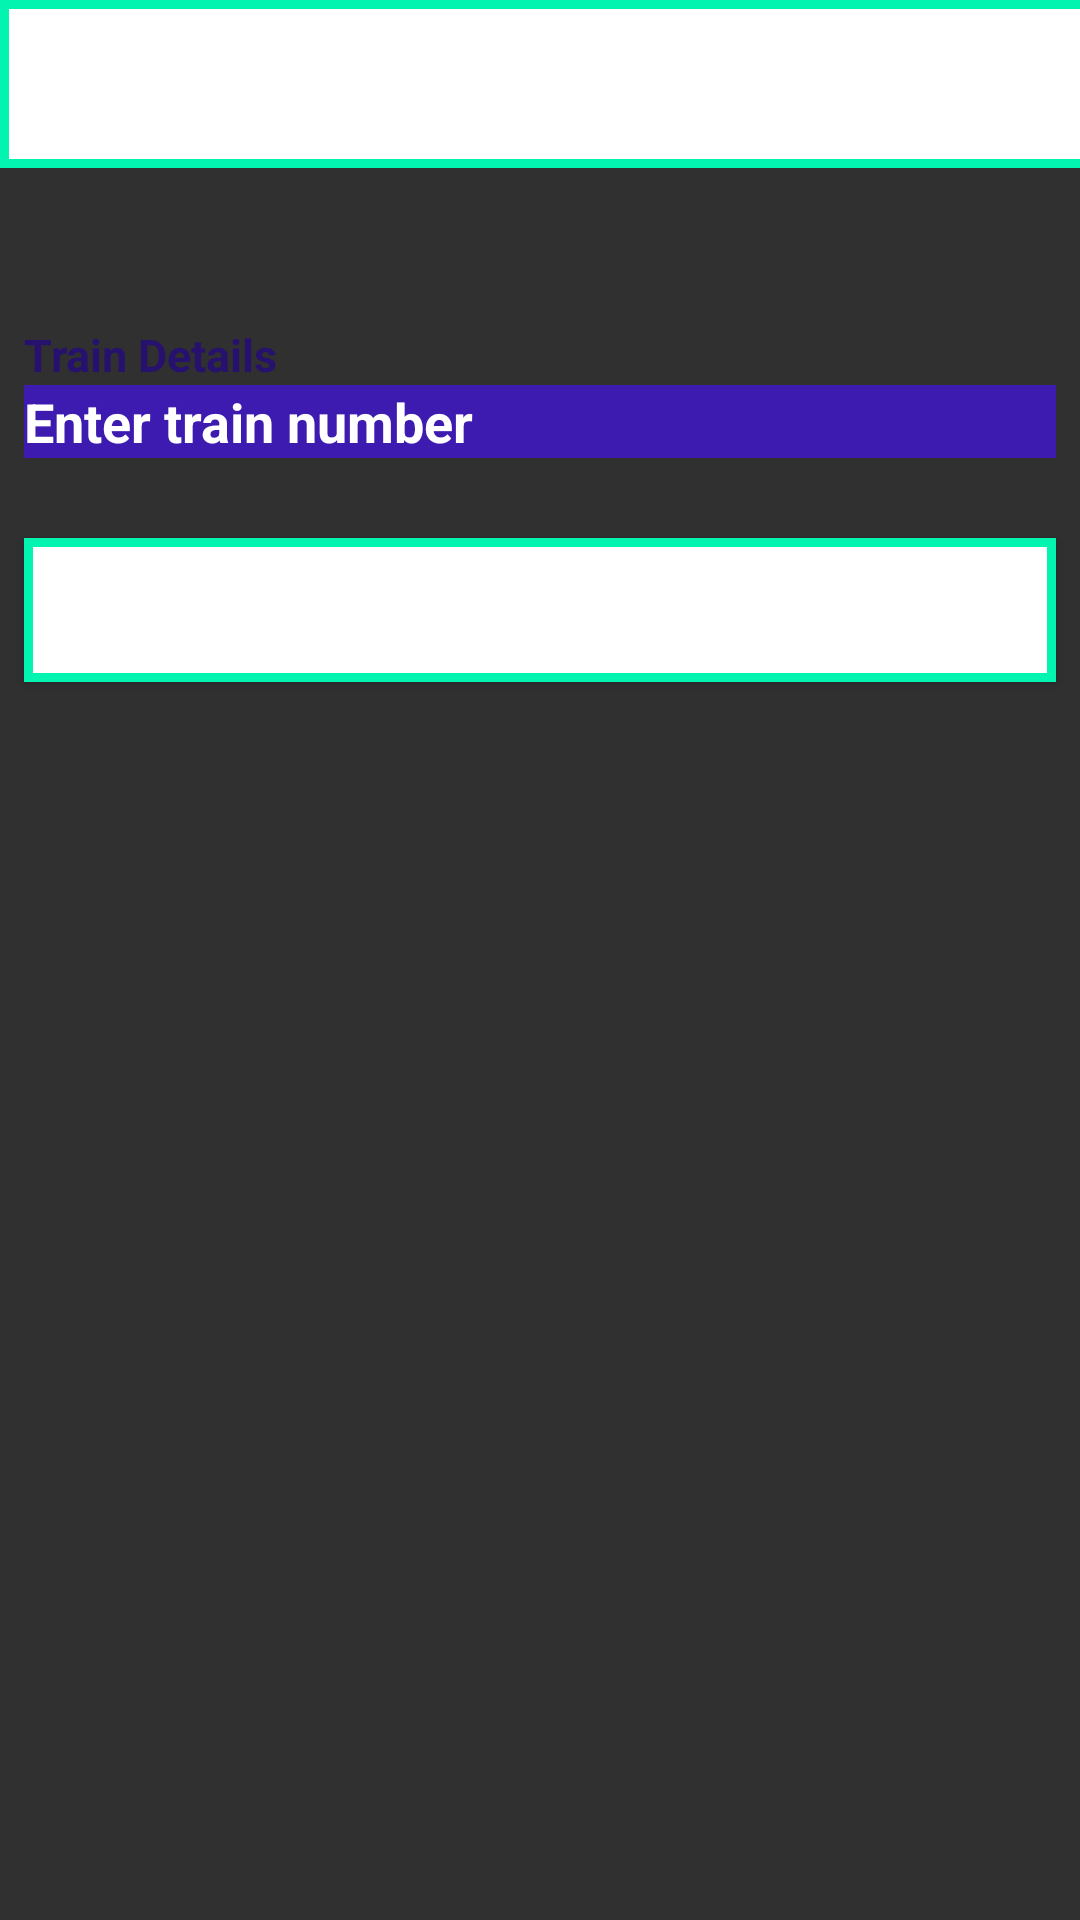

This screen was rendered from an Android layout file. Write that file and the resources it references.
<!-- AndroidManifest.xml: application theme Theme.AppCompat.NoActionBar -->
<!-- res/layout/activity_repdiv.xml -->
<?xml version="1.0" encoding="utf-8"?>
<android.support.constraint.ConstraintLayout xmlns:android="http://schemas.android.com/apk/res/android"
    xmlns:app="http://schemas.android.com/apk/res-auto"
    xmlns:tools="http://schemas.android.com/tools"
    android:layout_width="match_parent"
    android:background="@drawable/bc"
    android:layout_height="match_parent"
    tools:context=".Repdiv">


    <android.support.v7.widget.Toolbar
        android:id="@+id/toolfc"
        android:layout_width="406dp"
        android:layout_height="56dp"
        android:background="@drawable/style"
        android:minHeight="?attr/actionBarSize"
        android:theme="@style/AppTheme.PopupOverlay"
        android:visibility="visible"
        app:layout_constraintEnd_toEndOf="parent"
        app:layout_constraintHorizontal_bias="0.0"
        app:layout_constraintStart_toStartOf="parent"
        app:layout_constraintTop_toTopOf="parent"
        app:popupTheme="@style/ThemeOverlay.AppCompat.Light"
        app:theme="@style/ThemeOverlay.AppCompat.Dark">


        <TextView
            android:layout_width="wrap_content"
            android:layout_height="wrap_content"
            android:text="View Reports"
            android:textColor="#fff"
            android:textSize="22sp"
            android:textStyle="bold" />


    </android.support.v7.widget.Toolbar>


    <android.support.constraint.ConstraintLayout
        android:id="@+id/co"
        android:layout_width="match_parent"
        android:layout_height="150dp"


        android:layout_marginTop="48dp"

        app:layout_constraintBottom_toBottomOf="parent"
        app:layout_constraintEnd_toEndOf="parent"

        app:layout_constraintStart_toStartOf="parent"
        app:layout_constraintTop_toBottomOf="@+id/toolfc"
        app:layout_constraintVertical_bias="0.0">

        <EditText
            android:id="@+id/editText2"
            android:layout_width="match_parent"
            android:layout_height="wrap_content"
            android:layout_marginStart="8dp"
            android:layout_marginEnd="8dp"
            android:background="#3d1ab0"
            android:ems="10"
            android:maxLength="5"
            android:hint="Enter train number"
            android:inputType="number"
            android:textColor="#fff"
            android:textColorHint="@color/white"
            android:textStyle="bold"
            android:visibility="visible"
            app:layout_constraintEnd_toEndOf="parent"
            app:layout_constraintHorizontal_bias="1.0"
            app:layout_constraintStart_toStartOf="parent"
            app:layout_constraintTop_toBottomOf="@+id/name" />

        <Button
            android:id="@+id/button3"
            android:layout_width="match_parent"
            android:layout_height="wrap_content"
            android:background="@drawable/style"
            android:text="Report"
            android:layout_marginStart="8dp"
            android:layout_marginEnd="8dp"

            android:textColor="@color/white"
            android:visibility="visible"
            app:layout_constraintBottom_toBottomOf="parent"
            app:layout_constraintEnd_toEndOf="parent"
            app:layout_constraintHorizontal_bias="0.497"
            app:layout_constraintStart_toStartOf="parent"
            app:layout_constraintTop_toBottomOf="@+id/editText2" />


        <TextView
            android:id="@+id/name"
            android:layout_width="match_parent"
            android:layout_height="wrap_content"
            android:layout_marginStart="8dp"
            android:layout_marginTop="4dp"
            android:layout_marginEnd="8dp"
            android:text="Train Details"
            android:textColor="#27116f"
            android:textSize="15dp"
            android:textStyle="bold"
            app:layout_constraintEnd_toEndOf="parent"
            app:layout_constraintHorizontal_bias="0.0"
            app:layout_constraintStart_toStartOf="parent"
            app:layout_constraintTop_toTopOf="parent" />


        

    </android.support.constraint.ConstraintLayout>
    </android.support.constraint.ConstraintLayout>
<!-- resources referenced by this layout -->
<resources>
  <color name="white">#FFFFFF</color>
  <!-- drawable style (drawable) -->
  <?xml version="1.0" encoding="utf-8"?>
  <shape xmlns:android="http://schemas.android.com/apk/res/android"
      android:thickness="0dp"
      android:shape="rectangle">
      <stroke android:width="3dp"
          android:color="@color/c"/>
      <corners android:radius="0dp" />
      <gradient
          android:startColor="#FFFFFF"
          android:endColor="#FFFFFF"
          android:type="linear"
          android:angle="270"/>
  </shape>
  <style name="AppTheme.PopupOverlay" parent="ThemeOverlay.AppCompat.Light" />
  <color name="c">#03F4B0</color>
</resources>
